Photos from the image-classification dataset "capstone" in the GitHub repository ctanyt/GA_Projects. Its 6 classes are: blue spot ray, hybrid grouper, queenfish, red sea bream, sea bass, shovelnose.

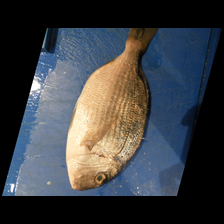
Label: red sea bream

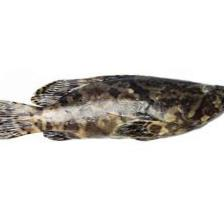
Label: hybrid grouper

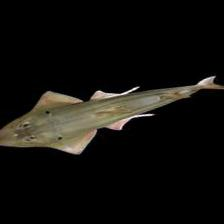
Label: shovelnose

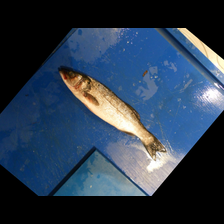
Label: sea bass

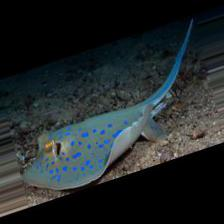
Label: blue spot ray

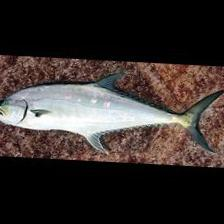
Label: queenfish
